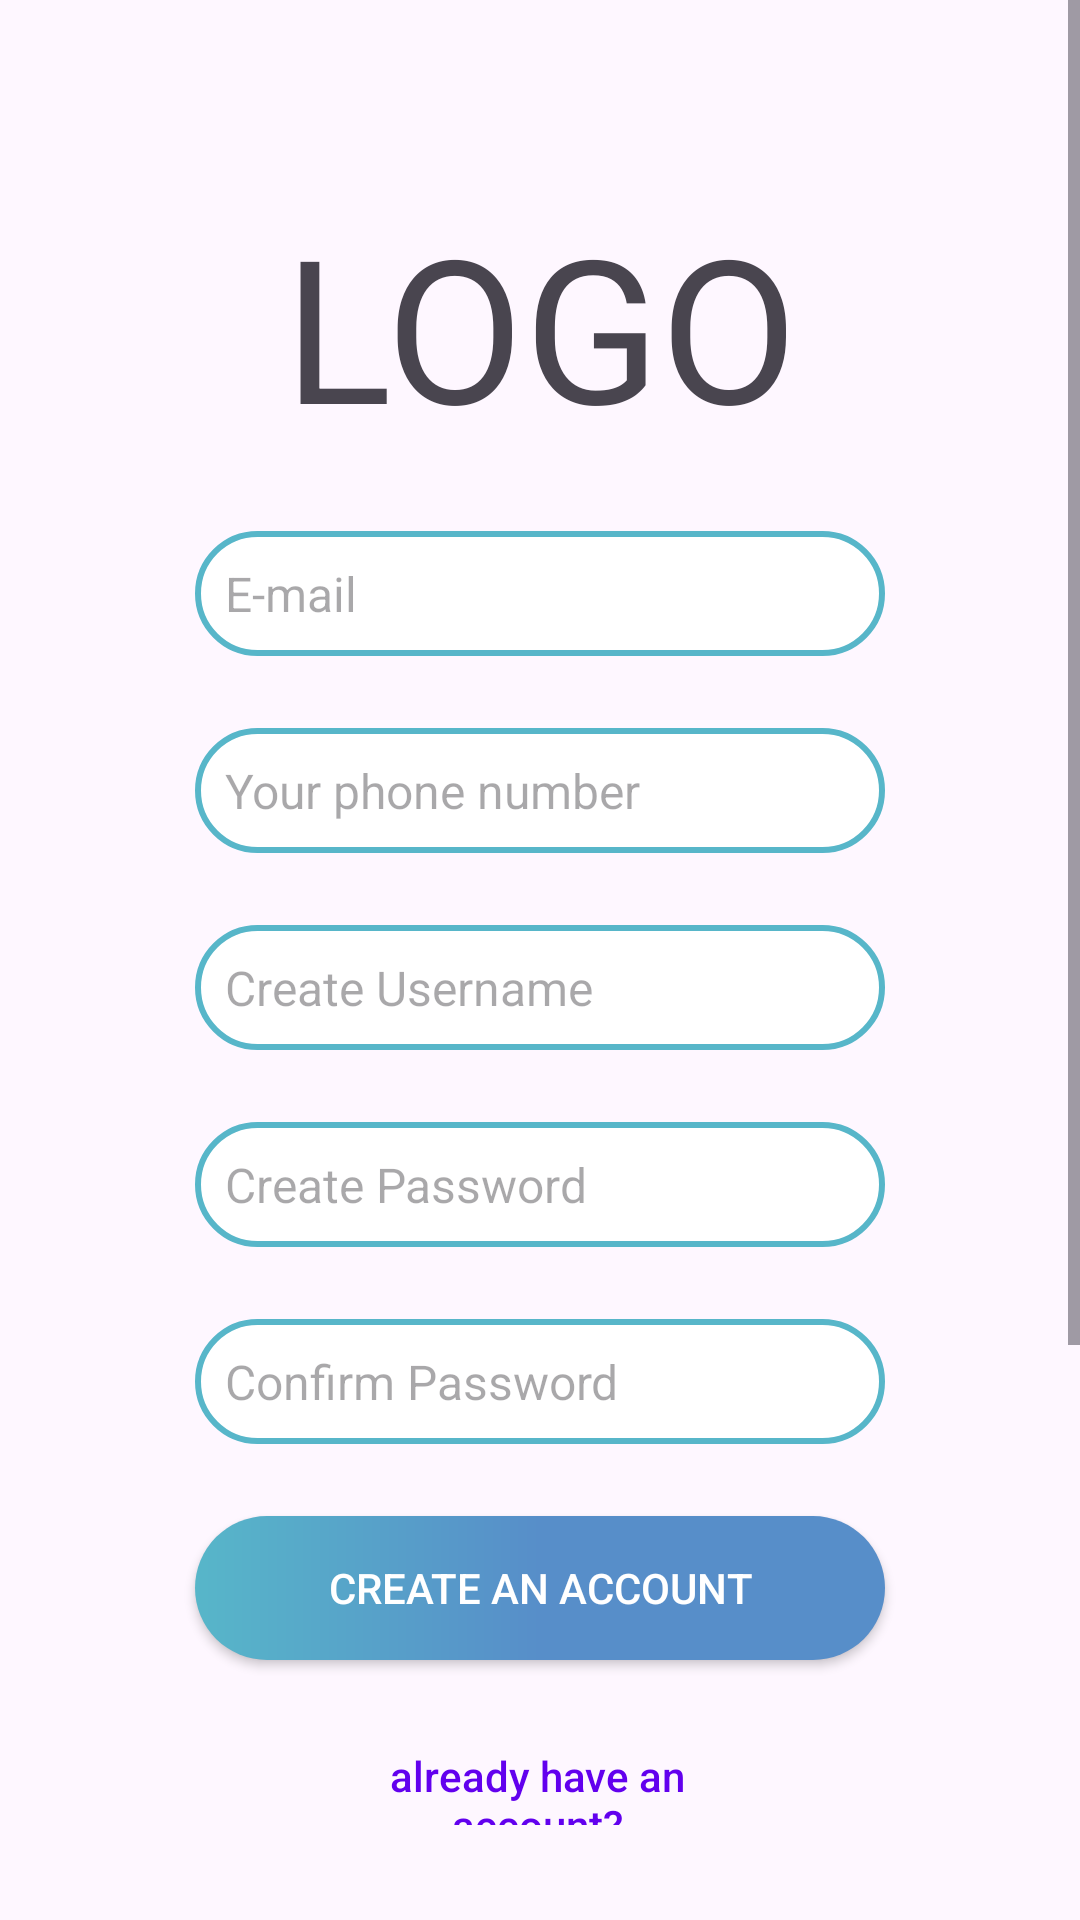

Layout XML and referenced resources for this Android screen:
<!-- AndroidManifest.xml: application theme Theme.WalLot -->
<!-- res/layout/signup_page.xml -->
<?xml version="1.0" encoding="utf-8"?>
<ScrollView xmlns:android="http://schemas.android.com/apk/res/android"
    android:layout_width="match_parent"
    android:layout_height="match_parent"
    android:orientation="vertical"
    android:layout_margin="20px">


    <RelativeLayout
        android:layout_width="match_parent"
        android:layout_height="match_parent">

        <TextView
            android:id="@+id/textView"
            android:layout_width="wrap_content"
            android:layout_height="wrap_content"
            android:layout_alignParentStart="true"
            android:layout_alignParentTop="true"
            android:layout_alignParentEnd="true"
            android:layout_marginStart="90dp"
            android:layout_marginTop="64dp"
            android:layout_marginEnd="90dp"
            android:textAlignment="center"
            android:text="LOGO"
            android:textSize="200px" />

        <EditText
            android:id="@+id/email"
            android:layout_width="267dp"
            android:layout_height="wrap_content"
            android:layout_below="@+id/textView"
            android:layout_alignParentEnd="true"
            android:layout_marginTop="24dp"
            android:layout_marginStart="65dp"
            android:layout_marginEnd="65dp"
            android:background="@drawable/bg_edittext"
            android:hint="E-mail"
            android:padding="10dp"
            android:textColor="#000000"
            android:textSize="16sp" />

        <EditText
            android:id="@+id/phonenumb"
            android:layout_width="267dp"
            android:layout_height="wrap_content"
            android:layout_below="@+id/email"
            android:layout_alignParentEnd="true"
            android:layout_marginTop="24dp"
            android:layout_marginStart="65dp"
            android:layout_marginEnd="65dp"
            android:background="@drawable/bg_edittext"
            android:hint="Your phone number"
            android:padding="10dp"
            android:textColor="#000000"
            android:textSize="16sp" />


        <EditText
            android:id="@+id/username"
            android:layout_width="267dp"
            android:layout_height="wrap_content"
            android:layout_below="@+id/phonenumb"
            android:layout_alignParentEnd="true"
            android:layout_marginTop="24dp"
            android:layout_marginStart="65dp"
            android:layout_marginEnd="65dp"
            android:background="@drawable/bg_edittext"
            android:hint="Create Username"
            android:padding="10dp"
            android:textColor="#000000"
            android:textSize="16sp" />

        <EditText
            android:id="@+id/password"
            android:inputType="textPassword"
            android:layout_width="267dp"
            android:layout_height="wrap_content"
            android:layout_below="@+id/username"
            android:layout_alignParentEnd="true"
            android:layout_marginTop="24dp"
            android:layout_marginStart="65dp"
            android:layout_marginEnd="65dp"
            android:background="@drawable/bg_edittext"
            android:hint="Create Password"
            android:padding="10dp"
            android:textColor="#000000"
            android:textSize="16sp" />

        <EditText
            android:id="@+id/passwordCfr"
            android:inputType="textPassword"
            android:layout_width="267dp"
            android:layout_height="wrap_content"
            android:layout_below="@+id/password"
            android:layout_alignParentEnd="true"
            android:layout_marginTop="24dp"
            android:layout_marginStart="65dp"
            android:layout_marginEnd="65dp"
            android:background="@drawable/bg_edittext"
            android:hint="Confirm Password"
            android:padding="10dp"
            android:textColor="#000000"
            android:textSize="16sp" />


        
        
        
        
        
        
        
        
        

        <Button
            android:id="@+id/btn_create"
            android:layout_width="267dp"
            android:layout_height="wrap_content"
            android:layout_below="@+id/passwordCfr"
            android:layout_alignParentEnd="true"
            android:layout_marginTop="24dp"
            android:layout_marginStart="65dp"
            android:layout_marginEnd="65dp"
            android:background="@drawable/bg_icon_gradient_blue"
            android:text="Create an Account"
            android:textColor="@color/white" />

        <Button
            android:id="@+id/btn_back"
            android:layout_width="wrap_content"
            android:layout_height="36dp"
            android:layout_below="@+id/btn_create"
            android:layout_alignParentStart="true"
            android:layout_alignParentEnd="true"
            android:layout_marginStart="112dp"
            android:layout_marginTop="24dp"
            android:layout_marginEnd="114dp"
            android:background="@android:color/transparent"
            android:padding="5dp"
            android:text="already have an account?"
            android:textAllCaps="false"
            android:textColor="#FF6200EE" />

        <LinearLayout
           android:layout_below="@id/btn_back"
           android:layout_width="match_parent"
           android:layout_height="300dp"/>


    </RelativeLayout>


</ScrollView>
<!-- resources referenced by this layout -->
<resources>
  <color name="white">#FFFFFFFF</color>
  <!-- drawable bg_edittext (drawable) -->
  <?xml version="1.0" encoding="utf-8"?>
      <shape xmlns:android="http://schemas.android.com/apk/res/android">
  
          <solid android:color="#FFFFFF" />
  
          <stroke
              android:width="2dp"
              android:color="@color/cyan"/>
  
          <corners android:radius="30dp" />
  
          <padding
              android:left="11dp"
              android:top="11dp"
              android:right="11dp"
              android:bottom="11dp" />
      </shape>
  <!-- drawable bg_icon_gradient_blue (drawable) -->
  <?xml version="1.0" encoding="utf-8"?>
  <shape xmlns:android="http://schemas.android.com/apk/res/android">
      <gradient android:startColor="@color/cyan" android:endColor="@color/blue" android:centerColor="@color/blue"/>
      <corners android:radius="250dp"/>
  </shape>
  <style name="Theme.WalLot" parent="Base.Theme.WalLot" />
  <color name="cyan">#57b6c9</color>
  <color name="blue">#578EC9</color>
  <style name="Base.Theme.WalLot" parent="Theme.Material3.DayNight.NoActionBar">
          
          
      </style>
</resources>
